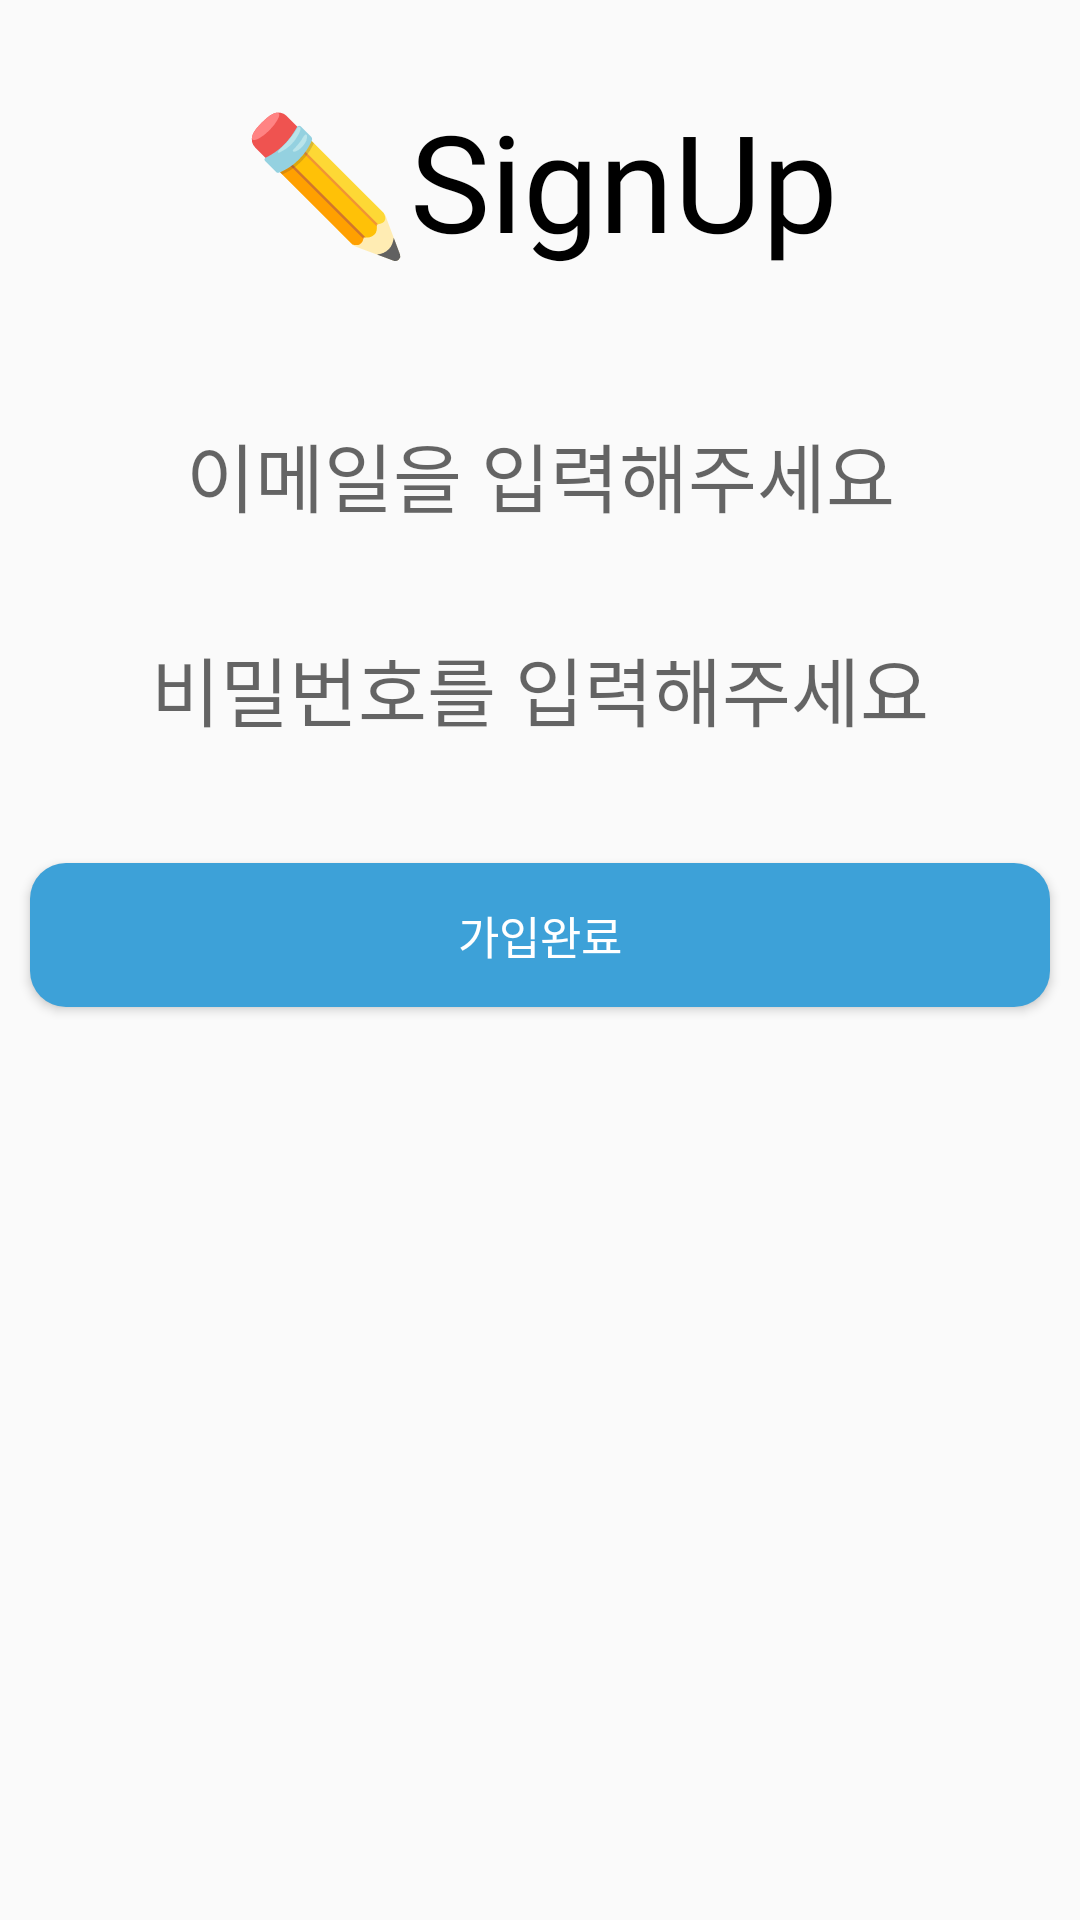

This screen was rendered from an Android layout file. Write that file and the resources it references.
<!-- AndroidManifest.xml: application theme Theme.MyApplication -->
<!-- res/layout/activity_signup.xml -->
<?xml version="1.0" encoding="utf-8"?>
<LinearLayout xmlns:android="http://schemas.android.com/apk/res/android"
    xmlns:app="http://schemas.android.com/apk/res-auto"
    xmlns:tools="http://schemas.android.com/tools"
    android:layout_width="match_parent"
    android:layout_height="match_parent"
    android:orientation="vertical"
    tools:context=".activity.SignupActivity">


    <TextView
        android:id="@+id/textView"
        android:layout_width="match_parent"
        android:layout_height="wrap_content"
        android:layout_marginTop="30dp"
        android:fontFamily="@font/font_title"
        android:gravity="center"
        android:text="✏️SignUp"
        android:textColor="@color/black"
        android:textSize="45dp" />


    <EditText
        android:id="@+id/tv_signup_email"
        android:layout_width="match_parent"
        android:layout_height="wrap_content"
        android:layout_marginLeft="10dp"
        android:layout_marginTop="50dp"
        android:layout_marginRight="10dp"
        android:layout_marginBottom="15dp"
        android:background="@drawable/edittext_round_login"
        android:gravity="center"
        android:hint="이메일을 입력해주세요"
        android:inputType="textEmailAddress"
        android:textSize="25dp"
        tools:ignore="MissingConstraints"
        tools:layout_editor_absoluteX="100dp"
        tools:layout_editor_absoluteY="117dp" />


    <EditText
        android:id="@+id/tv_signup_password"
        android:layout_width="match_parent"
        android:layout_height="wrap_content"
        android:layout_marginLeft="10dp"
        android:layout_marginTop="20dp"
        android:layout_marginRight="10dp"
        android:background="@drawable/edittext_round_login"
        android:gravity="center"
        android:hint="비밀번호를 입력해주세요"
        android:inputType="textPassword"
        android:textSize="25dp"
        tools:ignore="MissingConstraints" />



    <Button
        android:id="@+id/btn_signup_ok"
        android:layout_width="match_parent"
        android:layout_height="wrap_content"
        android:layout_marginLeft="10dp"
        android:layout_marginTop="40dp"
        android:layout_marginRight="10dp"
        android:background="@drawable/btn_round"
        android:backgroundTint="@color/btn_login"
        android:text="가입완료"
        android:textColor="@color/white"
        android:textSize="15dp"
        tools:ignore="MissingConstraints"
        tools:layout_editor_absoluteX="55dp"
        tools:layout_editor_absoluteY="469dp" />


</LinearLayout>
<!-- resources referenced by this layout -->
<resources>
  <color name="black">#FF000000</color>
  <color name="btn_login">#3DA1D8</color>
  <color name="white">#FFFFFFFF</color>
  <!-- drawable btn_round (drawable) -->
  <?xml version="1.0" encoding="utf-8"?>
  <shape xmlns:android="http://schemas.android.com/apk/res/android"
      android:padding="10dp"
      android:shape="rectangle" >
      <solid android:color="#ffff" />
      <corners
          android:bottomLeftRadius="12dp"
          android:bottomRightRadius="12dp"
          android:topLeftRadius="12dp"
          android:topRightRadius="12dp" />
  </shape>
  <style name="Theme.MyApplication" parent="Theme.AppCompat.Light.NoActionBar">
          
          <item name="colorPrimary">@color/purple_500</item>
          <item name="colorPrimaryVariant">@color/purple_700</item>
          <item name="colorOnPrimary">@color/white</item>
          
          <item name="colorSecondary">@color/teal_200</item>
          <item name="colorSecondaryVariant">@color/teal_700</item>
          <item name="colorOnSecondary">@color/black</item>
          
          <item name="android:statusBarColor" tools:targetApi="l">?attr/colorPrimaryVariant</item>
          
          <item name="android:datePickerStyle">@style/myDatePickerStyle</item>
      </style>
  <color name="purple_500">#FF6200EE</color>
  <color name="purple_700">#FF3700B3</color>
  <color name="teal_200">#FF03DAC5</color>
  <color name="teal_700">#FF018786</color>
  <style name="myDatePickerStyle" parent="android:Widget.Material.DatePicker">
          <item name="android:datePickerMode">spinner</item>
      </style>
</resources>
